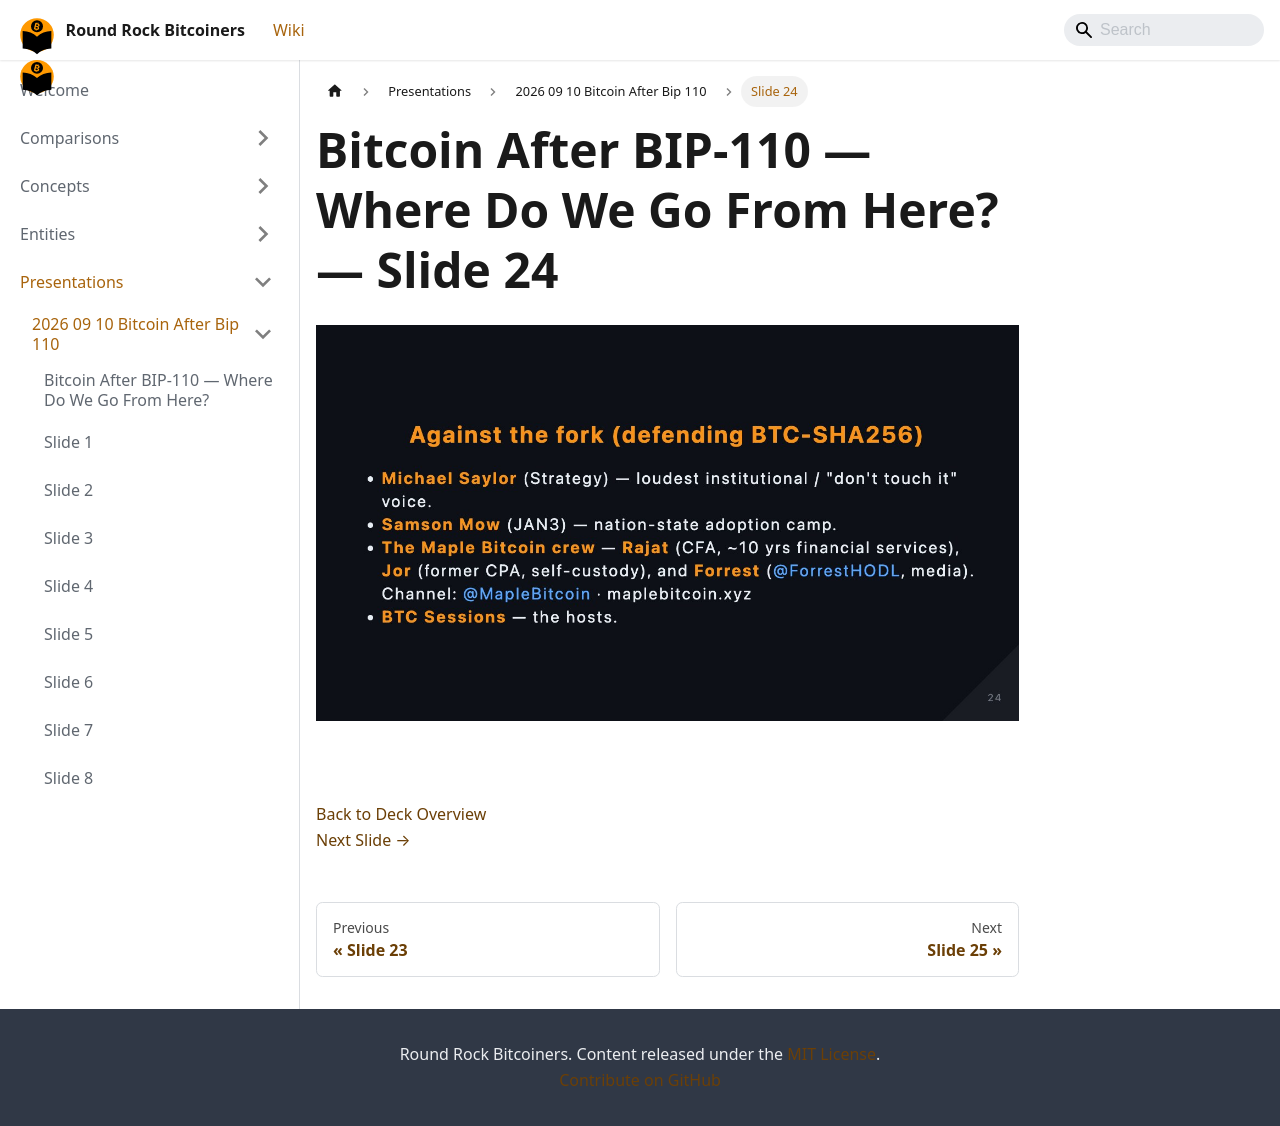

repository: jason-me/rrbtc-wiki · page: presentations/2026-09-10-bitcoin-after-bip-110/slide-024/index.html · generator: docusaurus

---
title: "Slide 24 of 38 - Bitcoin After BIP-110 — Where Do We Go From Here?"
sidebar_label: "Slide 24"
pagination_next: "presentations/2026-09-10-bitcoin-after-bip-110/slide-025"
pagination_prev: "presentations/2026-09-10-bitcoin-after-bip-110/slide-023"
---

# Bitcoin After BIP-110 — Where Do We Go From Here? — Slide 24

![Slide 24 of 38 from 'Bitcoin After BIP-110 — Where Do We Go From Here?' (2026-09-10, Joshua Lowrance). Part of a presentation covering: bip-110, chain split, proof-of-work, blake2b, consensus.](/img/slides/2026-09-10-bitcoin-after-bip-110/slide_023.jpg)

<br/>
<br/>



[Back to Deck Overview](/presentations/2026-09-10-bitcoin-after-bip-110/)  
[Next Slide →](/presentations/2026-09-10-bitcoin-after-bip-110/slide-025)
